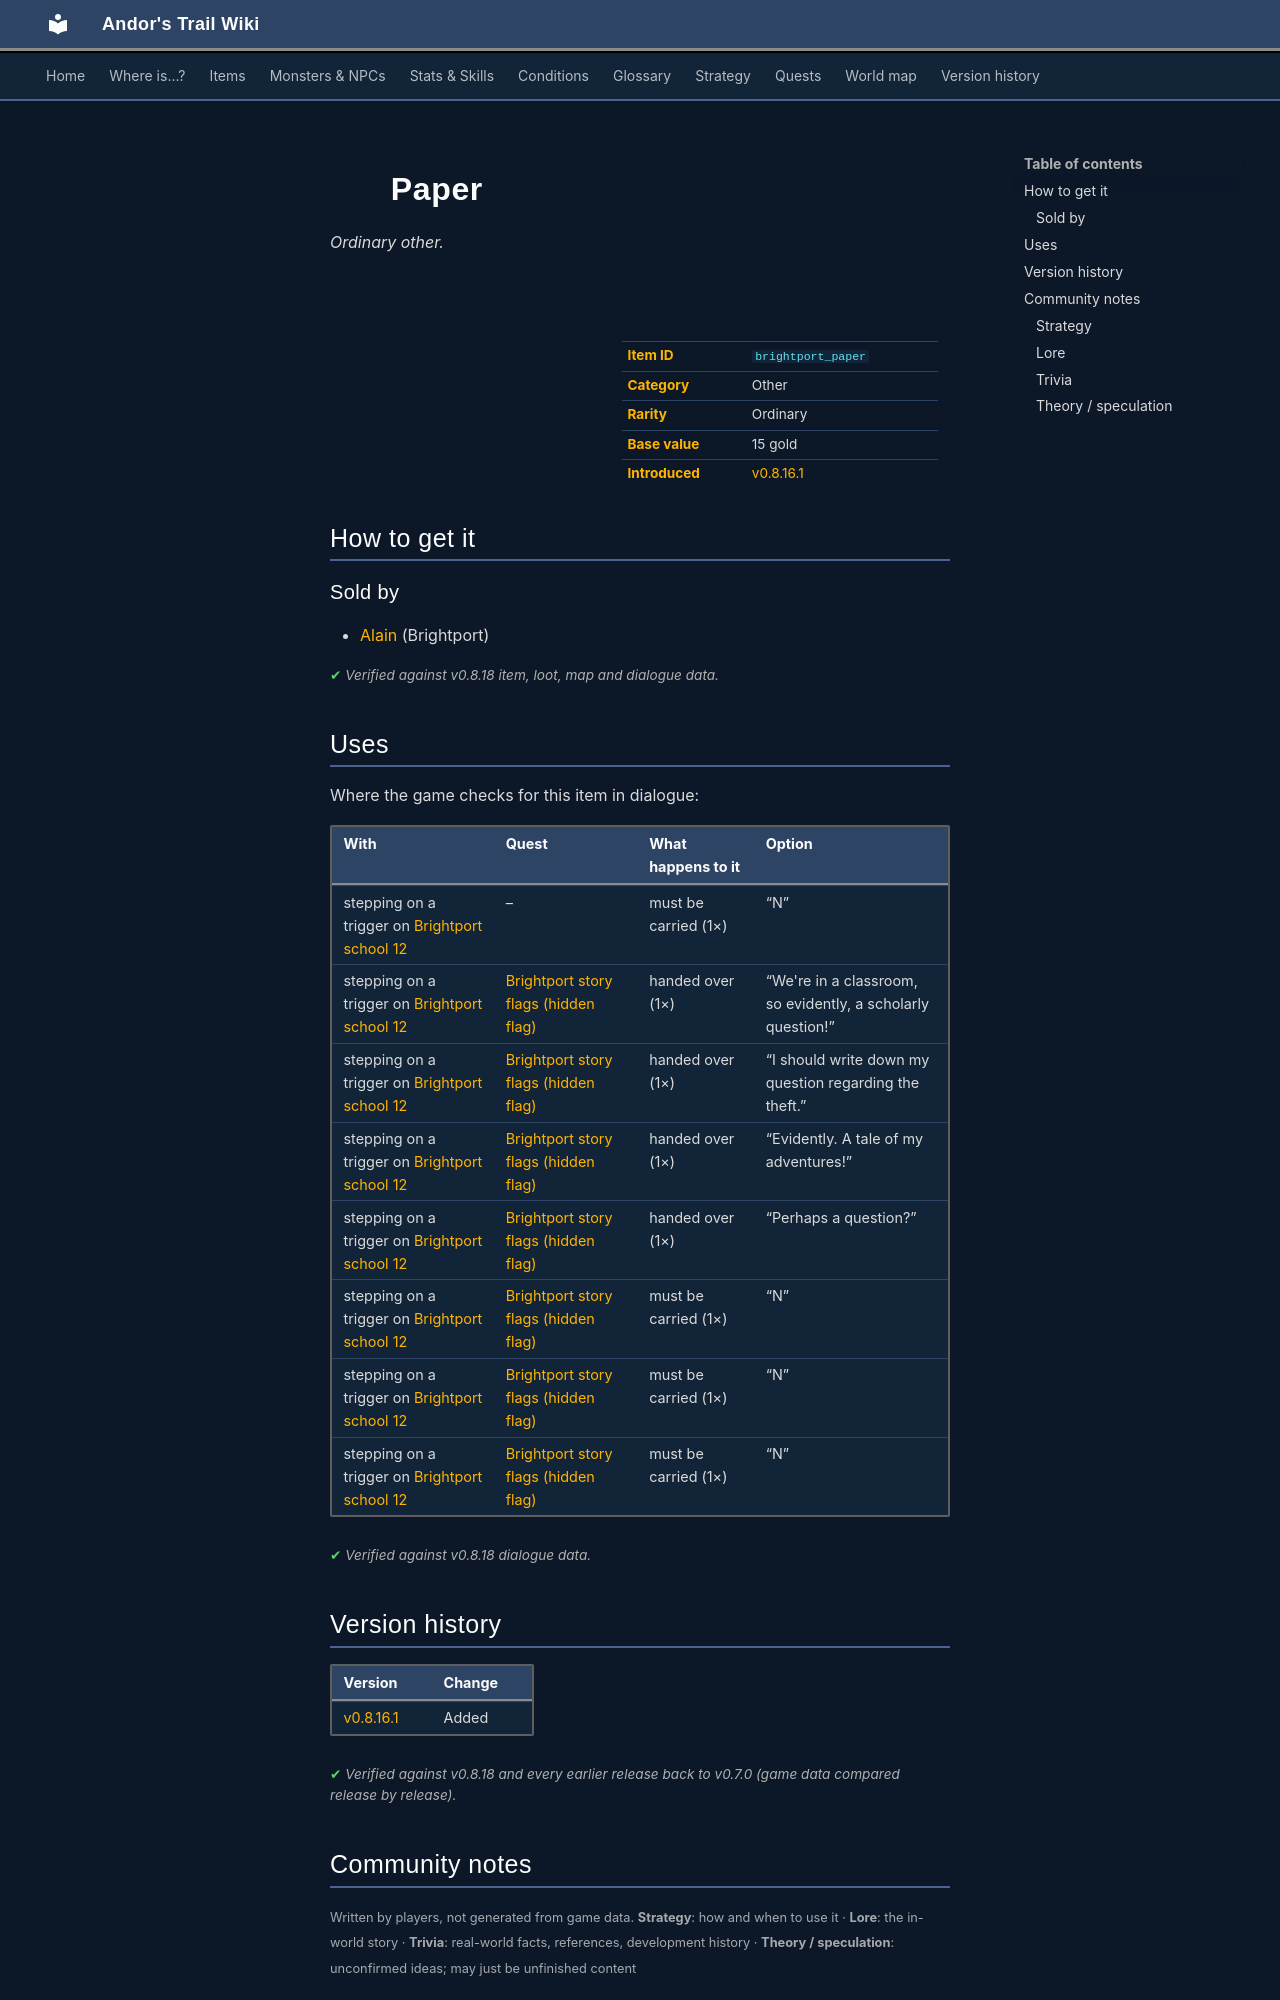

repository: asdfghjkl628/Andor-s-Trail-Wikiiii · page: items/brightport_paper/index.html · generator: mkdocs

---
description: "Paper is a ordinary other in Andor's Trail. How to get it: shops."
---

# ![](../assets/icons/items/items_japozero_421.png){ .sprite } Paper

*Ordinary other.*

<div class="infobox" markdown>

<p class="ib-img"><img class="sprite" src="../../assets/icons/items/items_japozero_421.png" alt=""></p>

| | |
|---|---|
| **Item ID** | `brightport_paper` |
| **Category** | Other |
| **Rarity** | Ordinary |
| **Base value** | 15 gold |
| **Introduced** | [v0.8.16.1](../versions/0.8.16.1.md) |

</div>

## How to get it

### Sold by

- [Alain](../monsters/brightportitem.md) (Brightport)


<p class="verified">Verified against v0.8.18 item, loot, map and dialogue data.</p>

## Uses

Where the game checks for this item in dialogue:

| With | Quest | What happens to it | Option |
|---|---|---|---|
| stepping on a trigger on [Brightport school 12](../maps/brightport_school12.md) | – | must be carried (1×) | “N” |
| stepping on a trigger on [Brightport school 12](../maps/brightport_school12.md) | [Brightport story flags (hidden flag)](../quests/brightport_nondisplay.md#stage-61) | handed over (1×) | “We're in a classroom, so evidently, a scholarly question!” |
| stepping on a trigger on [Brightport school 12](../maps/brightport_school12.md) | [Brightport story flags (hidden flag)](../quests/brightport_nondisplay.md#stage-60) | handed over (1×) | “I should write down my question regarding the theft.” |
| stepping on a trigger on [Brightport school 12](../maps/brightport_school12.md) | [Brightport story flags (hidden flag)](../quests/brightport_nondisplay.md#stage-62) | handed over (1×) | “Evidently. A tale of my adventures!” |
| stepping on a trigger on [Brightport school 12](../maps/brightport_school12.md) | [Brightport story flags (hidden flag)](../quests/brightport_nondisplay.md#stage-63) | handed over (1×) | “Perhaps a question?” |
| stepping on a trigger on [Brightport school 12](../maps/brightport_school12.md) | [Brightport story flags (hidden flag)](../quests/brightport_nondisplay.md#stage-55) | must be carried (1×) | “N” |
| stepping on a trigger on [Brightport school 12](../maps/brightport_school12.md) | [Brightport story flags (hidden flag)](../quests/brightport_nondisplay.md#stage-64) | must be carried (1×) | “N” |
| stepping on a trigger on [Brightport school 12](../maps/brightport_school12.md) | [Brightport story flags (hidden flag)](../quests/brightport_nondisplay.md#stage-65) | must be carried (1×) | “N” |

<p class="verified">Verified against v0.8.18 dialogue data.</p>


## Version history

| Version | Change |
|---|---|
| [v0.8.16.1](../versions/0.8.16.1.md) | Added |

<p class="verified">Verified against v0.8.18 and every earlier release back to v0.7.0 (game data compared release by release).</p>


## Community notes

<small>Written by players, not generated from game data. **Strategy**: how and when to use it · **Lore**: the in-world story · **Trivia**: real-world facts, references, development history · **Theory / speculation**: unconfirmed ideas; may just be unfinished content</small>

### Strategy

*No notes yet. Contributions are welcome: [add a note](https://github.com/asdfghjkl628/Andor-s-Trail-Wikiiii/new/main/notes/items?filename=brightport_paper.md&value=%23%23%20Strategy%0A%0A%3C%21--%20how%20and%20when%20to%20use%20it%20--%3E%0A%0A%23%23%20Lore%0A%0A%3C%21--%20the%20in-world%20story%20--%3E%0A%0A%23%23%20Trivia%0A%0A%3C%21--%20real-world%20facts%2C%20references%2C%20development%20history%20--%3E%0A%0A%23%23%20Theory%20/%20speculation%0A%0A%3C%21--%20unconfirmed%20ideas%3B%20may%20just%20be%20unfinished%20content%20--%3E%0A).*

### Lore

*No notes yet. Contributions are welcome: [add a note](https://github.com/asdfghjkl628/Andor-s-Trail-Wikiiii/new/main/notes/items?filename=brightport_paper.md&value=%23%23%20Strategy%0A%0A%3C%21--%20how%20and%20when%20to%20use%20it%20--%3E%0A%0A%23%23%20Lore%0A%0A%3C%21--%20the%20in-world%20story%20--%3E%0A%0A%23%23%20Trivia%0A%0A%3C%21--%20real-world%20facts%2C%20references%2C%20development%20history%20--%3E%0A%0A%23%23%20Theory%20/%20speculation%0A%0A%3C%21--%20unconfirmed%20ideas%3B%20may%20just%20be%20unfinished%20content%20--%3E%0A).*
